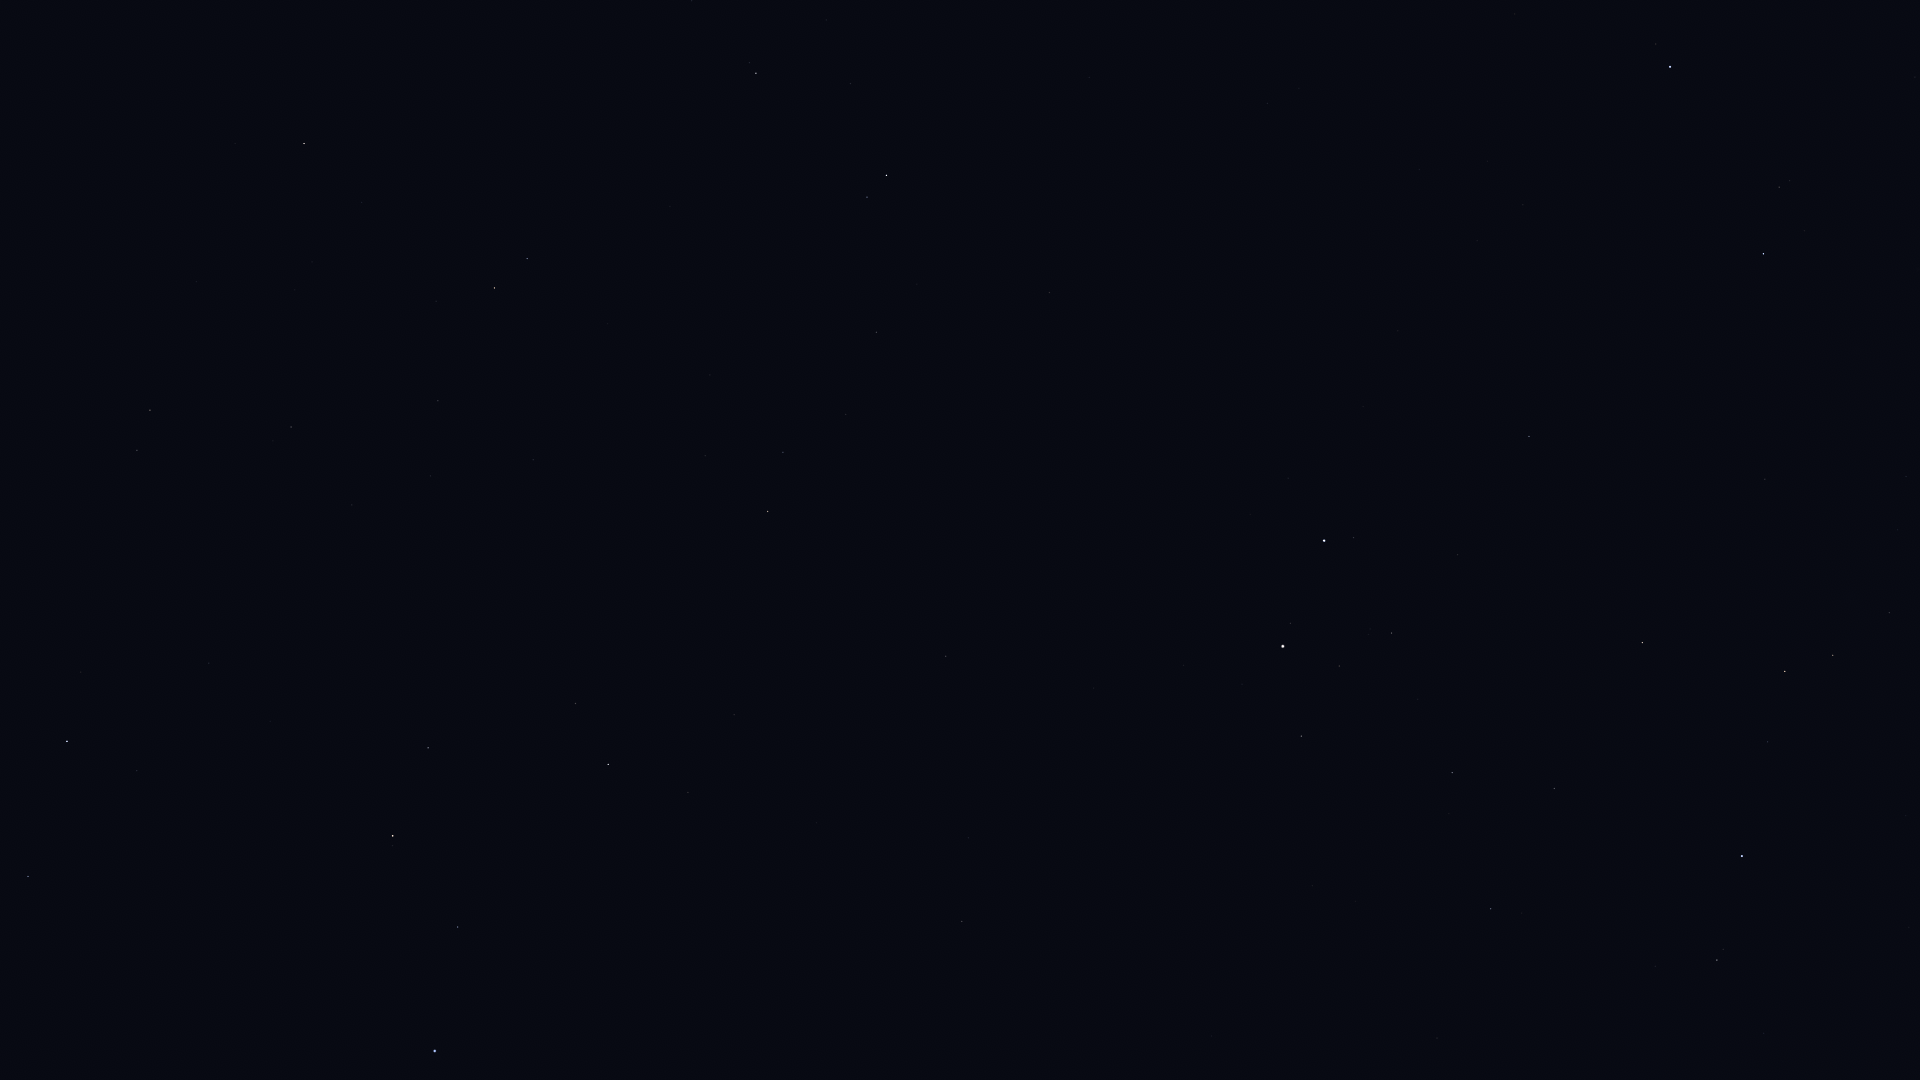

Data behind this chart, as committed beside it:
Star_ID, Name, X, Y
17847, Atlas, 1751, 677
28360, Menkalinan, 1670, 67
28380, Mahasim, 1764, 254
28734, HIP 28734, 1889, 613
29434, HIP 29434, 1906, 816
29655, HIP 29655, 1833, 655
30343, HIP 30343, 1785, 671
30665, HIP 30665, 1836, 924
30860, Lucilinburhuc, 1605, 272
30883, HIP 30883, 1768, 742
30905, Lusitânia, 1835, 986
31681, HIP 31681, 1742, 856
31978, HIP 31978, 1764, 1033
32246, HIP 32246, 1643, 643
32362, HIP 32362, 1717, 960
32916, Nervia, 1481, 264
33018, HIP 33018, 1529, 436
34088, HIP 34088, 1554, 788
34693, HIP 34693, 1458, 555
35350, HIP 35350, 1491, 909
35550, HIP 35550, 1452, 773
36046, HIP 36046, 1392, 633
36145, HIP 36145, 1267, 103
36850, Castor, 1324, 541
36962, HIP 36962, 1339, 666
37740, HIP 37740, 1301, 736
37826, Pollux, 1283, 646
40167, Tegmine, 1158, 924
40843, HIP 40843, 1094, 688
40881, Piautos, 1097, 768
41075, Alsciaukat, 1050, 293
42446, Gakyid, 998, 1053
42556, Meleph, 986, 886
42806, Asellus Borealis, 969, 838
42911, Asellus Australis, 962, 921
43587, Copernicus, 914, 667
43674, Stribor, 907, 550
44127, Talitha, 887, 175
44248, HIP 44248, 876, 332
44471, Alkaphrah, 867, 197
44700, HIP 44700, 846, 414
44946, Nahn, 817, 823
45688, HIP 45688, 783, 452
45860, HIP 45860, 768, 511
46471, Intercrus, 756, 229
46750, Alterf, 688, 792
46952, HIP 46952, 705, 456
47087, Illyrian, 693, 495
48455, Rasalas, 576, 703
49593, HIP 49593, 533, 460
49669, Regulus, 435, 1051
50335, Adhafera, 428, 748
50372, Tania Borealis, 527, 259
50583, Algieba, 393, 836
50801, Tania Australis, 495, 288
51233, HIP 51233, 438, 401
53229, Praecipua, 291, 427
53721, Chalawan, 312, 262
54539, HIP 54539, 304, 144
54872, Zosma, 67, 741
... 2 more rows
